Run: headless pygame with SDL's dummy video driver; simulated clock (each Clock.tick advances the game by its frame time, no real sleeping); random seed 0; keys injected as events and as key.get_pressed() state; no mouse input.
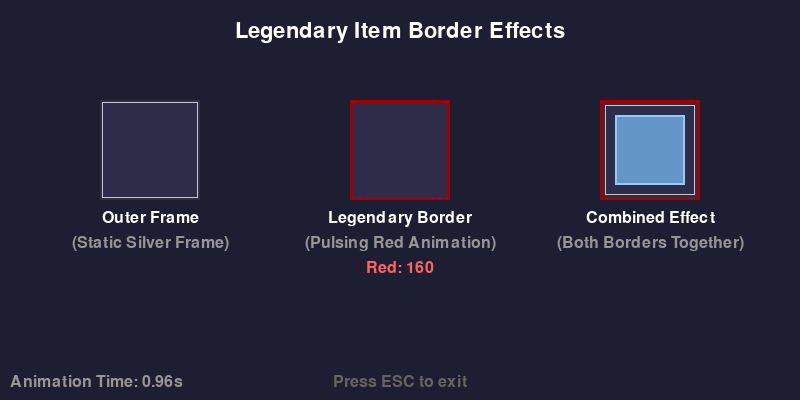
Frame 1 of 4 · flips 1–60 · no input
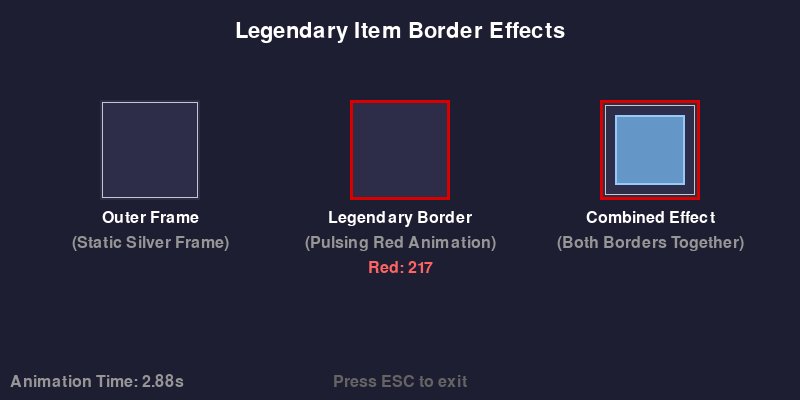
Frame 2 of 4 · flips 61–180 · tapped SPACE, RETURN · held RIGHT (→), D
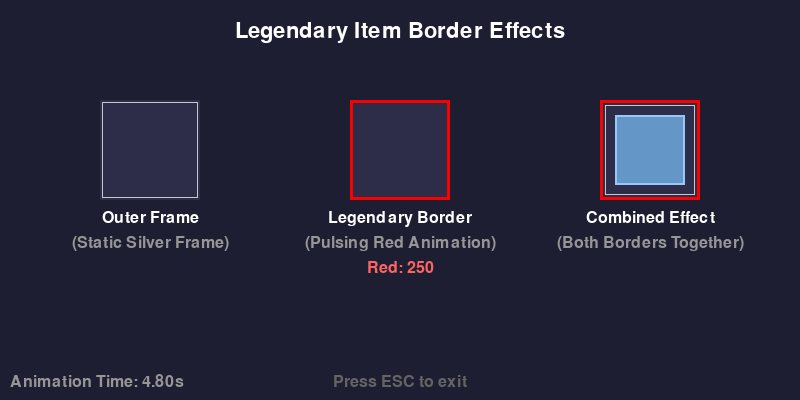
Frame 3 of 4 · flips 181–300 · held DOWN (↓), S
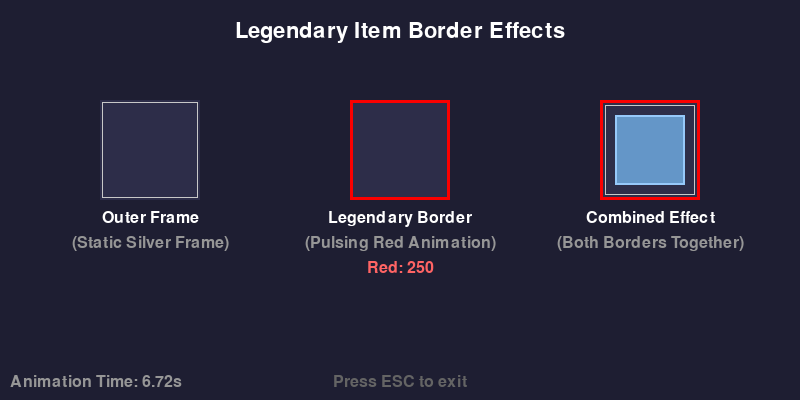
Frame 4 of 4 · flips 301–420 · held LEFT (←), A, UP (↑), W

The pygame program that drew these frames:

"""
전설 아이템 테두리 애니메이션 시각화
- Outer Frame (은색 정적 프레임)
- Legendary Border (빨간색 펄싱 애니메이션)
"""

import pygame
import math
import sys

# Pygame 초기화
pygame.init()
screen = pygame.display.set_mode((800, 400))
pygame.display.set_caption("Legendary Item Border Animation")
clock = pygame.time.Clock()

# 색상 정의
BACKGROUND = (30, 30, 50)
WHITE = (255, 255, 255)

# 폰트 설정
font = pygame.font.Font(None, 24)
title_font = pygame.font.Font(None, 32)

# 애니메이션 시간
animation_time = 0

def draw_outer_frame_demo(surface, x, y, size):
    """Outer Frame (은색 정적 프레임) 시연"""
    # 배경 박스
    box = pygame.Surface((size, size), pygame.SRCALPHA)
    box.fill((50, 50, 80, 200))

    # Outer frame (은색/회색 정적 프레임)
    frame_color = (200, 200, 200)
    pygame.draw.rect(box, frame_color, (2, 2, size - 4, size - 4), 1)

    surface.blit(box, (x, y))

    # 라벨
    label = font.render("Outer Frame", True, WHITE)
    label_rect = label.get_rect(centerx=x + size//2, top=y + size + 10)
    surface.blit(label, label_rect)

    # 설명
    desc = font.render("(Static Silver Frame)", True, (150, 150, 150))
    desc_rect = desc.get_rect(centerx=x + size//2, top=y + size + 35)
    surface.blit(desc, desc_rect)

def draw_legendary_border_demo(surface, x, y, size, anim_time):
    """Legendary Border (빨간색 펄싱 애니메이션) 시연"""
    # 배경 박스
    box = pygame.Surface((size, size), pygame.SRCALPHA)
    box.fill((50, 50, 80, 200))

    # Pulsing red border effect (펄싱 레드 보더)
    border_color = (
        int(255 * (0.5 + 0.5 * math.sin(anim_time * 3))),
        0,
        0
    )
    pygame.draw.rect(box, border_color, (0, 0, size, size), 3)

    surface.blit(box, (x, y))

    # 라벨
    label = font.render("Legendary Border", True, WHITE)
    label_rect = label.get_rect(centerx=x + size//2, top=y + size + 10)
    surface.blit(label, label_rect)

    # 설명
    desc = font.render("(Pulsing Red Animation)", True, (150, 150, 150))
    desc_rect = desc.get_rect(centerx=x + size//2, top=y + size + 35)
    surface.blit(desc, desc_rect)

    # 현재 색상 값 표시
    color_text = font.render(f"Red: {border_color[0]}", True, (255, 100, 100))
    color_rect = color_text.get_rect(centerx=x + size//2, top=y + size + 60)
    surface.blit(color_text, color_rect)

def draw_combined_demo(surface, x, y, size, anim_time):
    """두 효과를 함께 적용한 모습"""
    # 배경 박스
    box = pygame.Surface((size, size), pygame.SRCALPHA)
    box.fill((50, 50, 80, 200))

    # 1. Legendary Border (빨간색 펄싱 - 바깥쪽)
    border_color = (
        int(255 * (0.5 + 0.5 * math.sin(anim_time * 3))),
        0,
        0
    )
    pygame.draw.rect(box, border_color, (0, 0, size, size), 3)

    # 2. Outer Frame (은색 정적 - 안쪽)
    frame_color = (200, 200, 200)
    pygame.draw.rect(box, frame_color, (5, 5, size - 10, size - 10), 1)

    # 아이템 아이콘 대체 (예시)
    icon_rect = pygame.Rect(15, 15, size - 30, size - 30)
    pygame.draw.rect(box, (100, 150, 200), icon_rect)
    pygame.draw.rect(box, (150, 200, 250), icon_rect, 2)

    surface.blit(box, (x, y))

    # 라벨
    label = font.render("Combined Effect", True, WHITE)
    label_rect = label.get_rect(centerx=x + size//2, top=y + size + 10)
    surface.blit(label, label_rect)

    # 설명
    desc = font.render("(Both Borders Together)", True, (150, 150, 150))
    desc_rect = desc.get_rect(centerx=x + size//2, top=y + size + 35)
    surface.blit(desc, desc_rect)

# 메인 루프
running = True
while running:
    dt = clock.tick(60) / 1000.0
    animation_time += dt

    for event in pygame.event.get():
        if event.type == pygame.QUIT:
            running = False
        elif event.type == pygame.KEYDOWN:
            if event.key == pygame.K_ESCAPE:
                running = False

    # 화면 그리기
    screen.fill(BACKGROUND)

    # 제목
    title = title_font.render("Legendary Item Border Effects", True, WHITE)
    title_rect = title.get_rect(centerx=400, top=20)
    screen.blit(title, title_rect)

    # 각 테두리 효과 표시
    icon_size = 100
    y_pos = 100

    # 1. Outer Frame (은색 정적)
    draw_outer_frame_demo(screen, 100, y_pos, icon_size)

    # 2. Legendary Border (빨간색 펄싱)
    draw_legendary_border_demo(screen, 350, y_pos, icon_size, animation_time)

    # 3. Combined (둘 다 적용)
    draw_combined_demo(screen, 600, y_pos, icon_size, animation_time)

    # 안내 텍스트
    info = font.render("Press ESC to exit", True, (100, 100, 100))
    info_rect = info.get_rect(centerx=400, bottom=390)
    screen.blit(info, info_rect)

    # 시간 표시
    time_text = font.render(f"Animation Time: {animation_time:.2f}s", True, (150, 150, 150))
    time_rect = time_text.get_rect(left=10, bottom=390)
    screen.blit(time_text, time_rect)

    pygame.display.flip()

pygame.quit()
sys.exit()
